Photos from the image-classification dataset "dataset" in the GitHub repository GrowbotHub/dataset-growth-stage-radish. Its 2 classes are: ready, small.

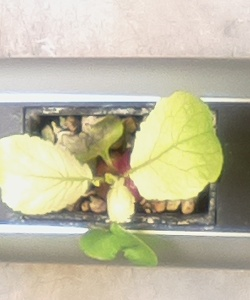
Label: ready

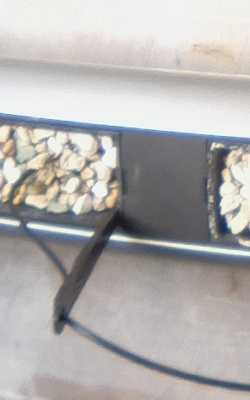
Label: small

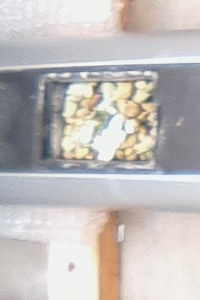
Label: small

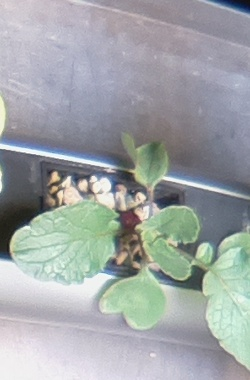
Label: ready

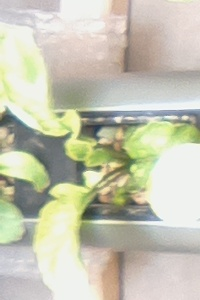
Label: ready

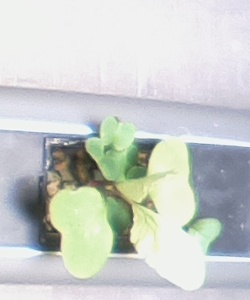
Label: small
